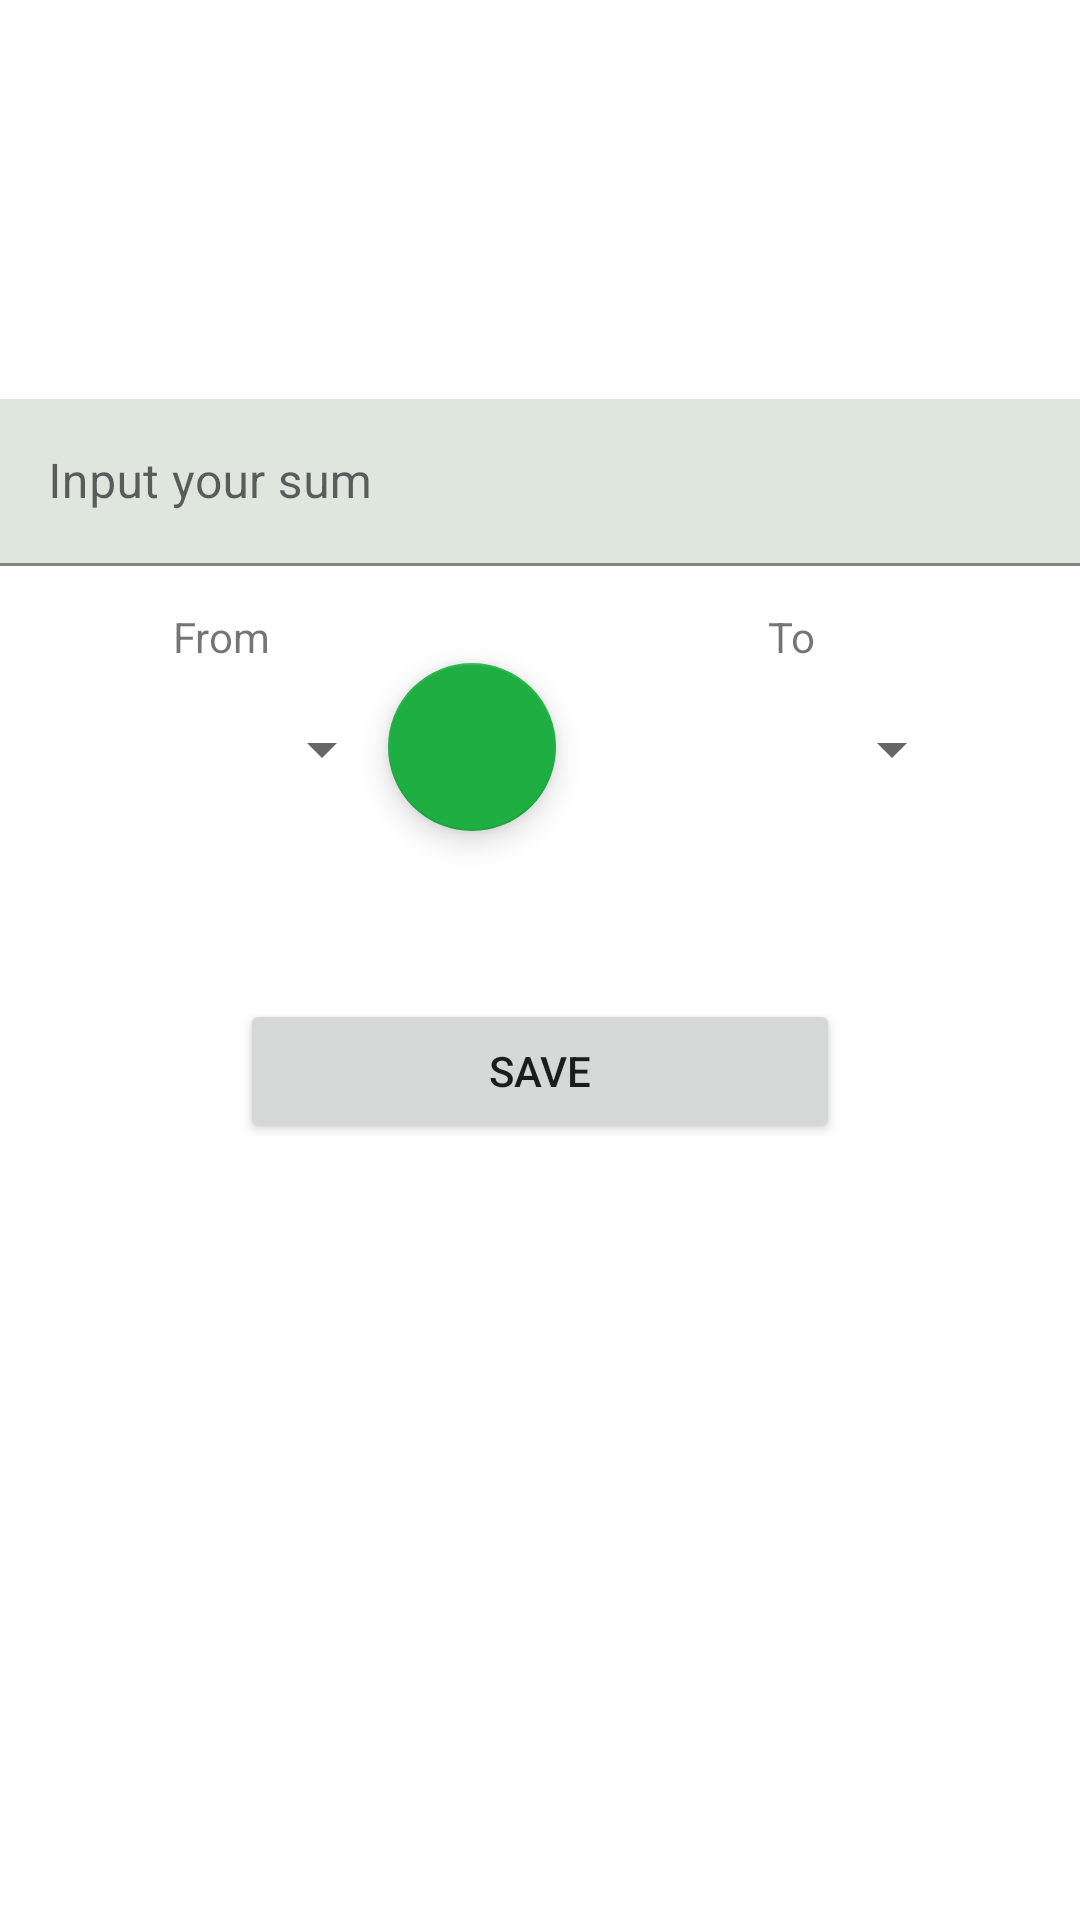

Android layout source for this screen:
<!-- AndroidManifest.xml: application theme Theme.CurrencyConverter -->
<!-- res/layout/fragment_home.xml -->
<?xml version="1.0" encoding="utf-8"?>
<androidx.constraintlayout.widget.ConstraintLayout xmlns:android="http://schemas.android.com/apk/res/android"
    xmlns:app="http://schemas.android.com/apk/res-auto"
    xmlns:tools="http://schemas.android.com/tools"
    android:layout_width="match_parent"
    android:layout_height="match_parent"
    tools:context=".ui.home.HomeFragment">

    <androidx.constraintlayout.widget.Guideline
        android:id="@+id/guideline"
        android:layout_width="wrap_content"
        android:layout_height="wrap_content"
        android:orientation="vertical"
        app:layout_constraintGuide_percent="0.05" />

    <androidx.constraintlayout.widget.Guideline
        android:id="@+id/guideline2"
        android:layout_width="wrap_content"
        android:layout_height="wrap_content"
        android:orientation="vertical"
        app:layout_constraintGuide_percent="0.95" />

    <androidx.constraintlayout.widget.Guideline
        android:id="@+id/guideline3"
        android:layout_width="wrap_content"
        android:layout_height="wrap_content"
        android:orientation="horizontal"
        app:layout_constraintGuide_begin="133dp" />

    <TextView
        android:id="@+id/output2"
        android:layout_width="0dp"
        android:layout_height="42dp"
        android:autoText="false"
        android:gravity="center"
        android:inputType="number|numberDecimal"
        android:maxLength="14"
        android:textAlignment="gravity"
        android:textColor="@color/black"
        android:textSize="34sp"
        android:textStyle="bold"
        app:layout_constraintBottom_toBottomOf="parent"
        app:layout_constraintEnd_toStartOf="@+id/guideline2"
        app:layout_constraintHorizontal_bias="1.0"
        app:layout_constraintStart_toStartOf="@+id/guideline"
        app:layout_constraintTop_toTopOf="parent"
        app:layout_constraintVertical_bias="0.425" />

    <com.google.android.material.textfield.TextInputLayout
        android:id="@+id/textInputLayout2"
        android:layout_width="0dp"
        android:layout_height="wrap_content"
        app:layout_constraintBottom_toBottomOf="parent"
        app:layout_constraintEnd_toEndOf="parent"
        app:layout_constraintStart_toStartOf="parent"
        app:layout_constraintTop_toTopOf="@+id/guideline3"
        app:layout_constraintVertical_bias="0.0">

        <com.google.android.material.textfield.TextInputEditText
            android:id="@+id/input"
            android:layout_width="match_parent"
            android:layout_height="match_parent"
            android:background="#DEE6DE"
            android:hint="Input your sum"
            android:inputType="number|numberDecimal"
            android:maxEms="10"
            android:maxLength="10"
            android:singleLine="true"
            android:textColorHint="#8BC34A" />
    </com.google.android.material.textfield.TextInputLayout>

    <com.google.android.material.floatingactionbutton.FloatingActionButton
        android:id="@+id/changeCurrency2"
        android:layout_width="wrap_content"
        android:layout_height="wrap_content"
        android:layout_marginEnd="156dp"
        android:baselineAlignBottom="false"
        android:drawingCacheQuality="auto"
        android:src="@drawable/baseline_attach_money_24"
        android:textAlignment="center"
        app:fabSize="auto"
        app:flow_horizontalAlign="center"
        app:flow_verticalAlign="center"
        app:layout_constraintBottom_toBottomOf="parent"
        app:layout_constraintEnd_toStartOf="@+id/guideline2"
        app:layout_constraintHorizontal_bias="0.993"
        app:layout_constraintStart_toStartOf="@+id/guideline"
        app:layout_constraintTop_toBottomOf="@+id/textInputLayout2"
        app:layout_constraintVertical_bias="0.082" />

    <TextView
        android:id="@+id/textView5"
        android:layout_width="115dp"
        android:layout_height="22dp"
        android:text="To"
        android:textAlignment="center"
        app:layout_constraintBottom_toTopOf="@+id/secondCurrency2"
        app:layout_constraintEnd_toStartOf="@+id/guideline2"
        app:layout_constraintStart_toEndOf="@+id/changeCurrency2"
        app:layout_constraintTop_toBottomOf="@+id/textInputLayout2"
        app:layout_constraintVertical_bias="1.0" />

    <TextView
        android:id="@+id/textView4"
        android:layout_width="115dp"
        android:layout_height="22dp"
        android:text="From"
        android:textAlignment="center"
        app:layout_constraintBottom_toTopOf="@+id/firstCurrency2"
        app:layout_constraintEnd_toStartOf="@+id/changeCurrency2"
        app:layout_constraintHorizontal_bias="0.487"
        app:layout_constraintStart_toStartOf="@+id/guideline"
        app:layout_constraintTop_toBottomOf="@+id/textInputLayout2"
        app:layout_constraintVertical_bias="1.0" />

    <Spinner
        android:id="@+id/secondCurrency2"
        android:layout_width="115dp"
        android:layout_height="50dp"
        app:layout_constraintBottom_toBottomOf="parent"
        app:layout_constraintEnd_toStartOf="@+id/guideline2"
        app:layout_constraintStart_toEndOf="@+id/changeCurrency2"
        app:layout_constraintTop_toBottomOf="@+id/textInputLayout2"
        app:layout_constraintVertical_bias="0.09" />

    <Spinner
        android:id="@+id/firstCurrency2"
        android:layout_width="115dp"
        android:layout_height="50dp"
        app:layout_constraintBottom_toBottomOf="parent"
        app:layout_constraintEnd_toStartOf="@+id/changeCurrency2"
        app:layout_constraintHorizontal_bias="0.487"
        app:layout_constraintStart_toStartOf="@+id/guideline"
        app:layout_constraintTop_toBottomOf="@+id/textInputLayout2"
        app:layout_constraintVertical_bias="0.09" />

    <androidx.constraintlayout.widget.Group
        android:id="@+id/group3"
        android:layout_width="wrap_content"
        android:layout_height="wrap_content" />

    <Button
        android:id="@+id/save2"
        android:layout_width="200dp"
        android:layout_height="wrap_content"
        android:text="Save"
        app:layout_constraintBottom_toBottomOf="parent"
        app:layout_constraintEnd_toStartOf="@+id/guideline2"
        app:layout_constraintStart_toStartOf="@+id/guideline"
        app:layout_constraintTop_toBottomOf="@+id/output2"
        app:layout_constraintVertical_bias="0.125" />
</androidx.constraintlayout.widget.ConstraintLayout>
<!-- resources referenced by this layout -->
<resources>
  <color name="black">#000000</color>
  <style name="Theme.CurrencyConverter" parent="Theme.MaterialComponents.DayNight.DarkActionBar">
          
          <item name="colorPrimary">@color/teal_200</item>
          <item name="colorPrimaryVariant">@color/purple_700</item>
          <item name="colorOnPrimary">@color/white</item>
          
          <item name="colorSecondary">@color/teal_200</item>
          <item name="colorSecondaryVariant">@color/teal_700</item>
          <item name="colorOnSecondary">@color/black</item>
          
          <item name="android:statusBarColor">?attr/colorPrimaryVariant</item>
          
      </style>
  <color name="teal_200">#1EAE41</color>
  <color name="purple_700">#FF3700B3</color>
  <color name="white">#FFFFFFFF</color>
  <color name="teal_700">#FF018786</color>
</resources>
